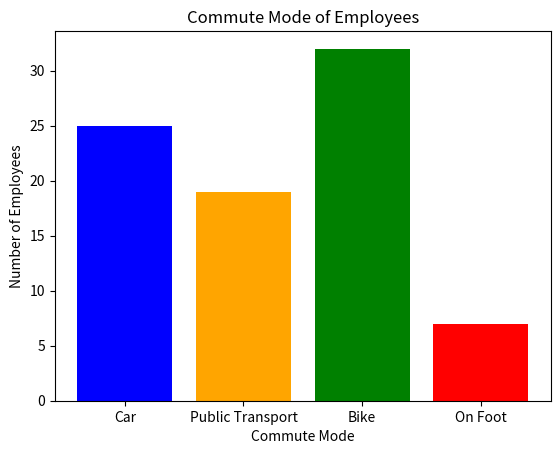

Write the Python code that produced this figure.
import matplotlib.pyplot as plt

categories = ['Car', 'Public Transport', 'Bike', 'On Foot']
employees_count = [25, 19, 32, 7]

plt.bar(categories, employees_count, color=['blue', 'orange', 'green', 'red'])

plt.title('Commute Mode of Employees')
plt.xlabel('Commute Mode')
plt.ylabel('Number of Employees')

plt.show()